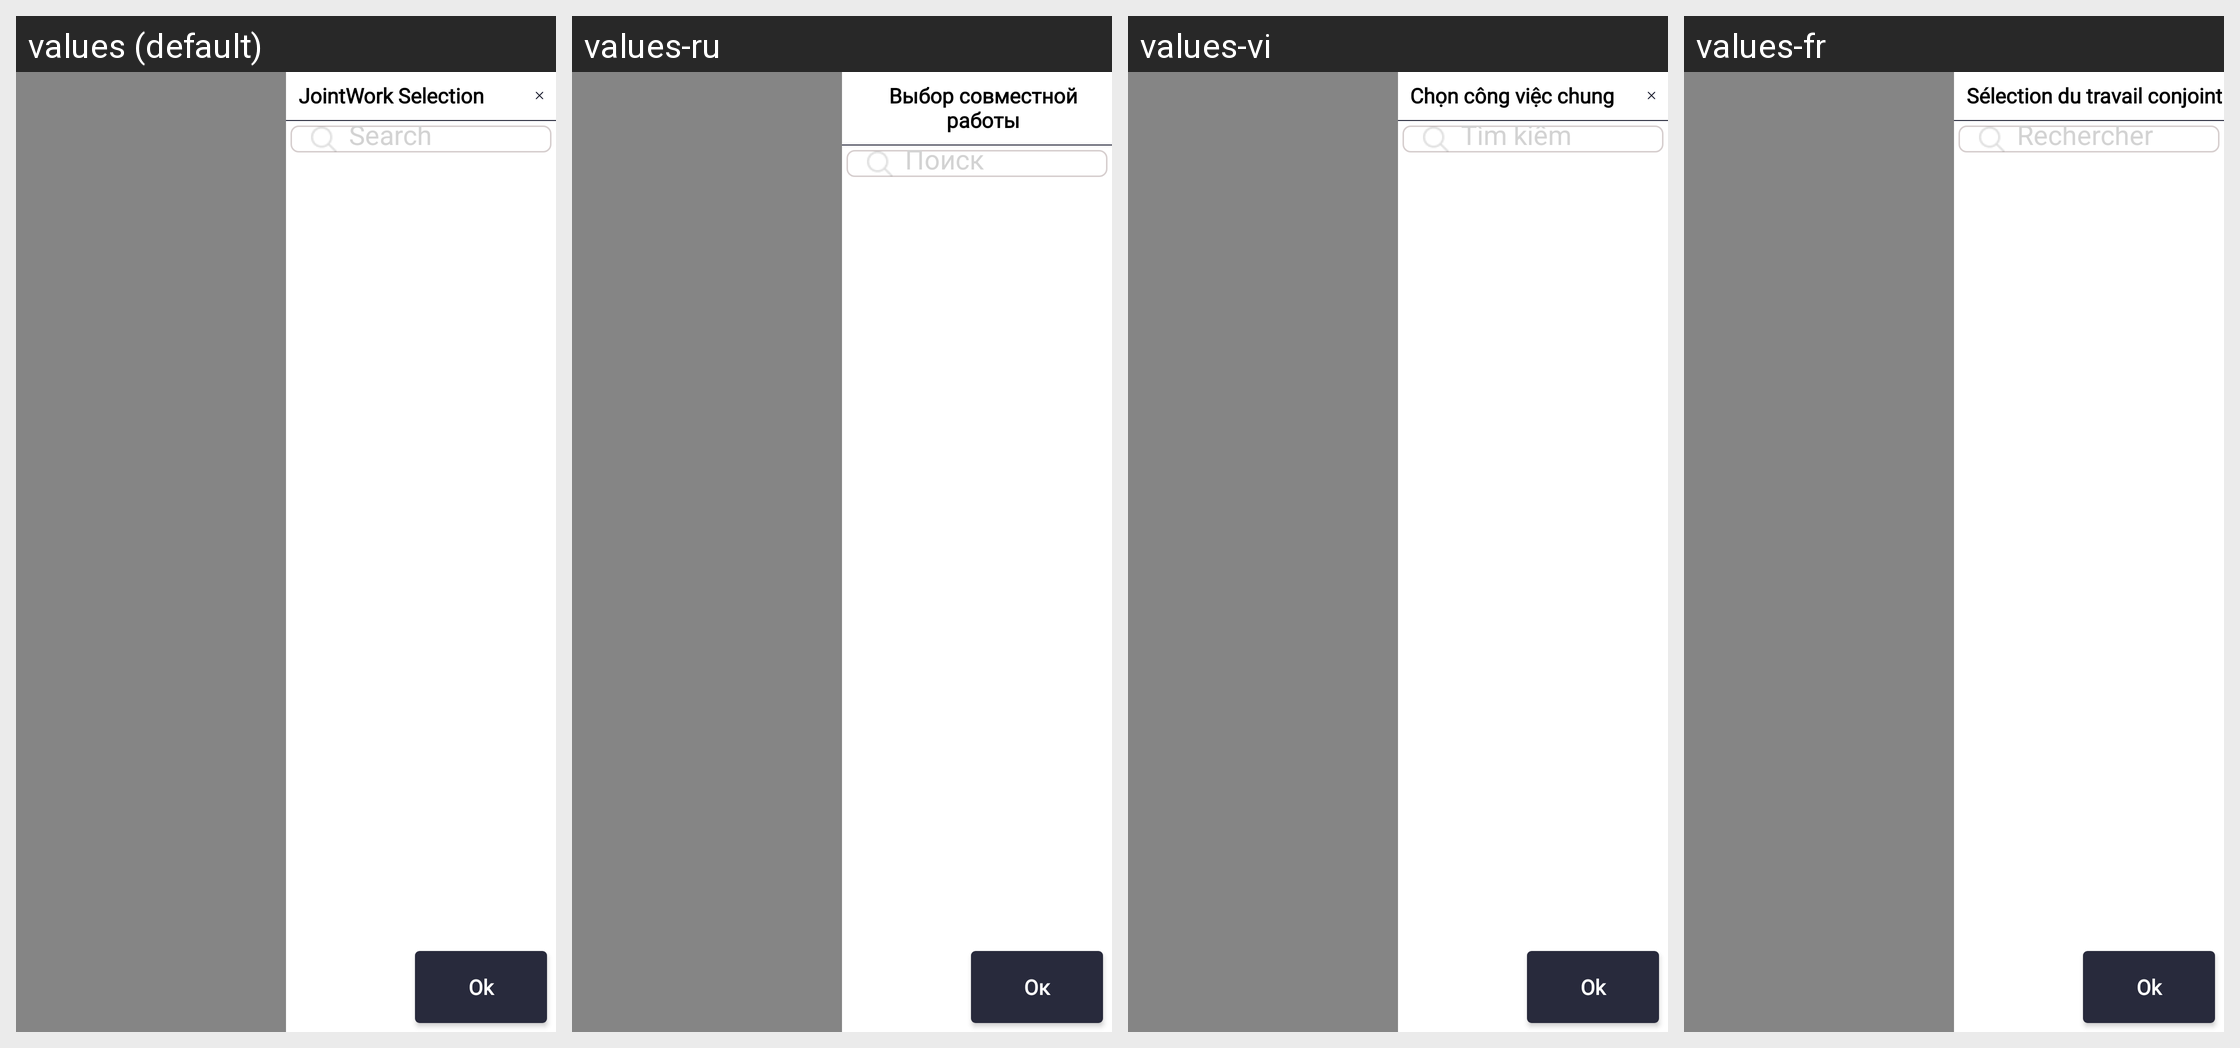

For this localized Android screen grid, give each drawn string resource with its value in every locale shown.
Android screen res/layout/fragment_select_jw_side.xml rendered under 4 locales, left to right: values (default), values-ru, values-vi, values-fr. Device: Nexus 5 (rendered at 1080×1920; each locale shown at half size, 540×960, under a caption strip naming it); theme Theme.SANCLM.
Other locales in the repository, not shown: values-ar, values-es, values-my, values-pt, values-th, values-zh.
Strings drawn on this screen, with the default value and each locale's value (text and hints the layout hard-codes, and strings that could not be matched under every locale, appear in the picture but are not listed):

jw_selction
  values: JointWork Selection
  values-ru: Выбор совместной работы
  values-vi: Chọn công việc chung
  values-fr: Sélection du travail conjoint

search
  values: Search
  values-ru: Поиск
  values-vi: Tìm kiếm
  values-fr: Rechercher

ok
  values: Ok
  values-ru: Ок
  values-vi: Ok
  values-fr: Ok
